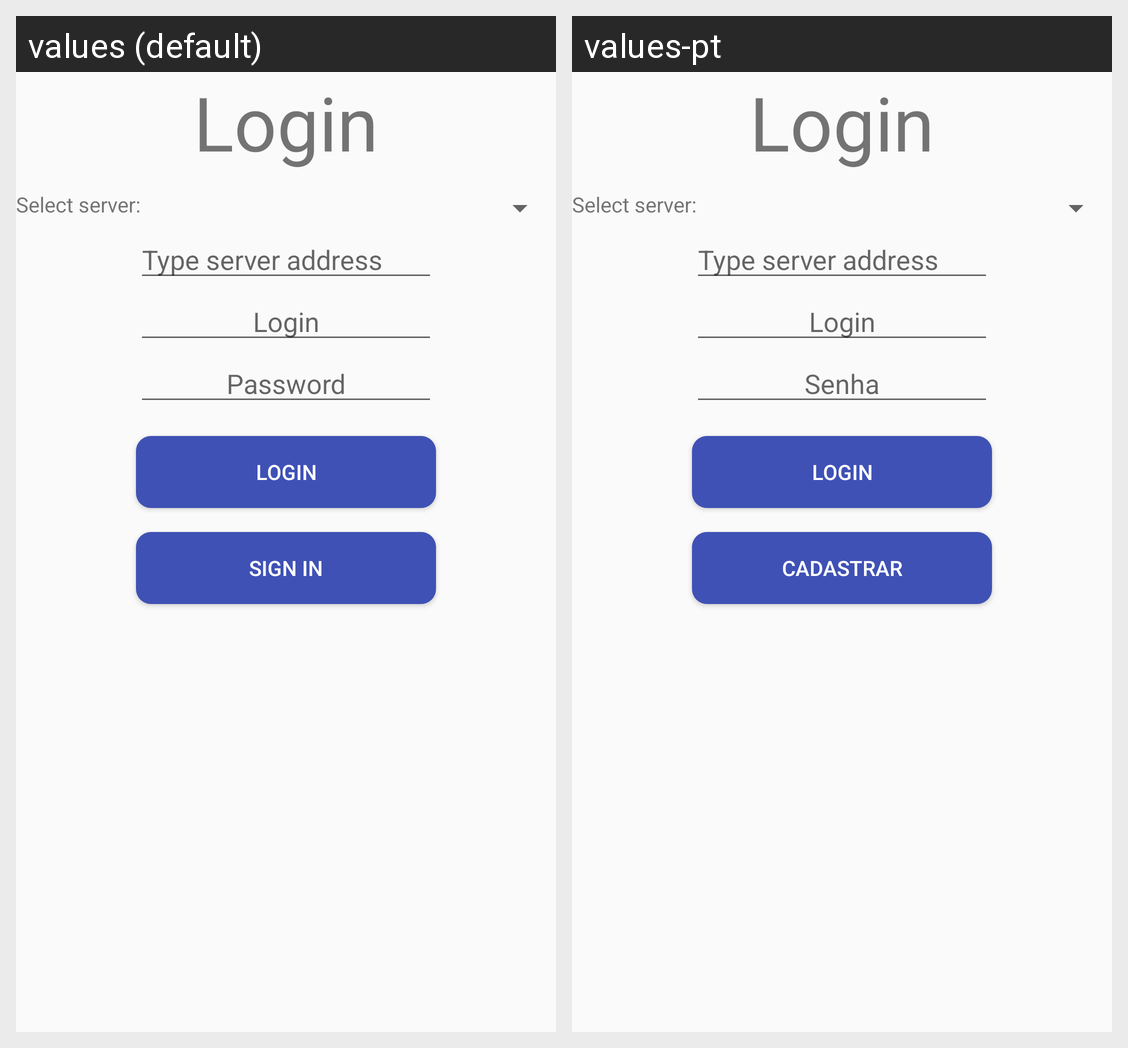

This grid shows one Android layout under two languages. Give, for every string resource on the screen, its name, the default text and each shown locale's text.
Android screen res/layout/fragment_login.xml rendered under 2 locales, left to right: values (default), values-pt. Device: Nexus 5 (rendered at 1080×1920; each locale shown at half size, 540×960, under a caption strip naming it); theme LoginTheme.
Strings drawn on this screen, with the default value and each locale's value (text and hints the layout hard-codes, and strings that could not be matched under every locale, appear in the picture but are not listed):

login_fragment_title
  values: Login
  values-pt: Login  [not translated; the default value is used]

login_fragment_select_server
  values: Select server:
  values-pt: Select server:  [not translated; the default value is used]

login_fragment_server_hint
  values: Type server address
  values-pt: Type server address  [not translated; the default value is used]

login_activity_passwd_hint
  values: Password
  values-pt: Senha

login_activity_signin_button
  values: Sign in
  values-pt: Cadastrar
